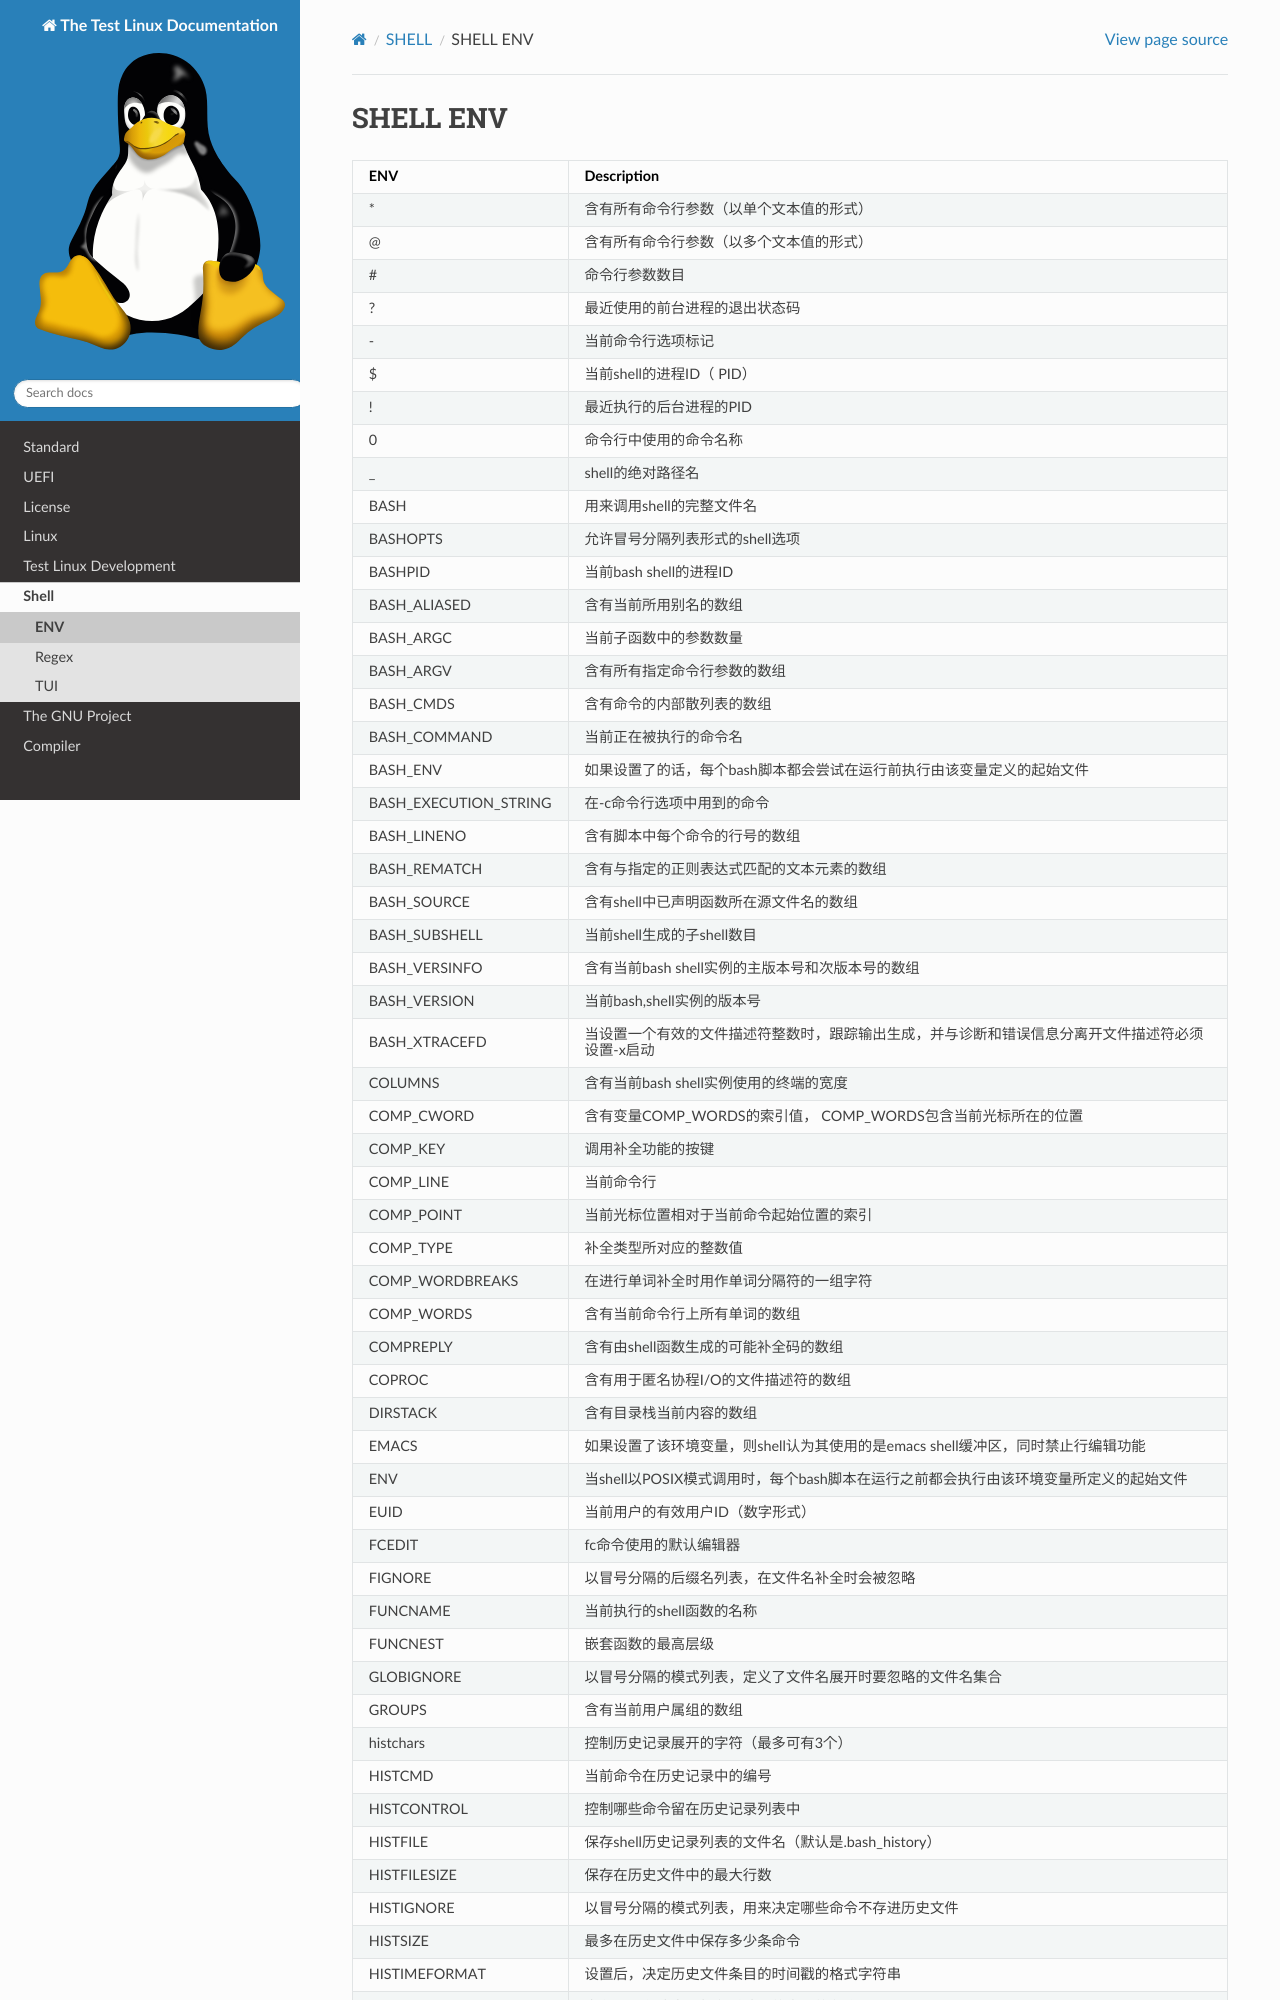

repository: Rtoax/test-linux · page: shell/env.html · generator: sphinx

=========
SHELL ENV
=========

.. list-table::
   :header-rows: 1

   * - ENV
     - Description
   * - \*
     - 含有所有命令行参数（以单个文本值的形式）
   * - @
     - 含有所有命令行参数（以多个文本值的形式）
   * - #
     - 命令行参数数目
   * - \?
     - 最近使用的前台进程的退出状态码
   * - \-
     - 当前命令行选项标记
   * - $
     - 当前shell的进程ID（ PID）
   * - !
     - 最近执行的后台进程的PID
   * - 0
     - 命令行中使用的命令名称
   * - _
     - shell的绝对路径名
   * - BASH
     - 用来调用shell的完整文件名
   * - BASHOPTS
     - 允许冒号分隔列表形式的shell选项
   * - BASHPID
     - 当前bash shell的进程ID
   * - BASH_ALIASED
     - 含有当前所用别名的数组
   * - BASH_ARGC
     - 当前子函数中的参数数量
   * - BASH_ARGV
     - 含有所有指定命令行参数的数组
   * - BASH_CMDS
     - 含有命令的内部散列表的数组
   * - BASH_COMMAND
     - 当前正在被执行的命令名
   * - BASH_ENV
     - 如果设置了的话，每个bash脚本都会尝试在运行前执行由该变量定义的起始文件
   * - BASH_EXECUTION_STRING
     - 在-c命令行选项中用到的命令
   * - BASH_LINENO
     - 含有脚本中每个命令的行号的数组
   * - BASH_REMATCH
     - 含有与指定的正则表达式匹配的文本元素的数组
   * - BASH_SOURCE
     - 含有shell中已声明函数所在源文件名的数组
   * - BASH_SUBSHELL
     - 当前shell生成的子shell数目
   * - BASH_VERSINFO
     - 含有当前bash shell实例的主版本号和次版本号的数组
   * - BASH_VERSION
     - 当前bash,shell实例的版本号
   * - BASH_XTRACEFD
     - 当设置一个有效的文件描述符整数时，跟踪输出生成，并与诊断和错误信息分离开文件描述符必须设置-x启动
   * - COLUMNS
     - 含有当前bash shell实例使用的终端的宽度
   * - COMP_CWORD
     - 含有变量COMP_WORDS的索引值， COMP_WORDS包含当前光标所在的位置
   * - COMP_KEY
     - 调用补全功能的按键
   * - COMP_LINE
     - 当前命令行
   * - COMP_POINT
     - 当前光标位置相对于当前命令起始位置的索引
   * - COMP_TYPE
     - 补全类型所对应的整数值
   * - COMP_WORDBREAKS
     - 在进行单词补全时用作单词分隔符的一组字符
   * - COMP_WORDS
     - 含有当前命令行上所有单词的数组
   * - COMPREPLY
     - 含有由shell函数生成的可能补全码的数组
   * - COPROC
     - 含有用于匿名协程I/O的文件描述符的数组
   * - DIRSTACK
     - 含有目录栈当前内容的数组
   * - EMACS
     - 如果设置了该环境变量，则shell认为其使用的是emacs shell缓冲区，同时禁止行编辑功能
   * - ENV
     - 当shell以POSIX模式调用时，每个bash脚本在运行之前都会执行由该环境变量所定义的起始文件
   * - EUID
     - 当前用户的有效用户ID（数字形式）
   * - FCEDIT
     - fc命令使用的默认编辑器
   * - FIGNORE
     - 以冒号分隔的后缀名列表，在文件名补全时会被忽略
   * - FUNCNAME
     - 当前执行的shell函数的名称
   * - FUNCNEST
     - 嵌套函数的最高层级
   * - GLOBIGNORE
     - 以冒号分隔的模式列表，定义了文件名展开时要忽略的文件名集合
   * - GROUPS
     - 含有当前用户属组的数组
   * - histchars
     - 控制历史记录展开的字符（最多可有3个）
   * - HISTCMD
     - 当前命令在历史记录中的编号
   * - HISTCONTROL
     - 控制哪些命令留在历史记录列表中
   * - HISTFILE
     - 保存shell历史记录列表的文件名（默认是.bash_history）
   * - HISTFILESIZE
     - 保存在历史文件中的最大行数
   * - HISTIGNORE
     - 以冒号分隔的模式列表，用来决定哪些命令不存进历史文件
   * - HISTSIZE
     - 最多在历史文件中保存多少条命令
   * - HISTIMEFORMAT
     - 设置后，决定历史文件条目的时间戳的格式字符串
   * - HOS
